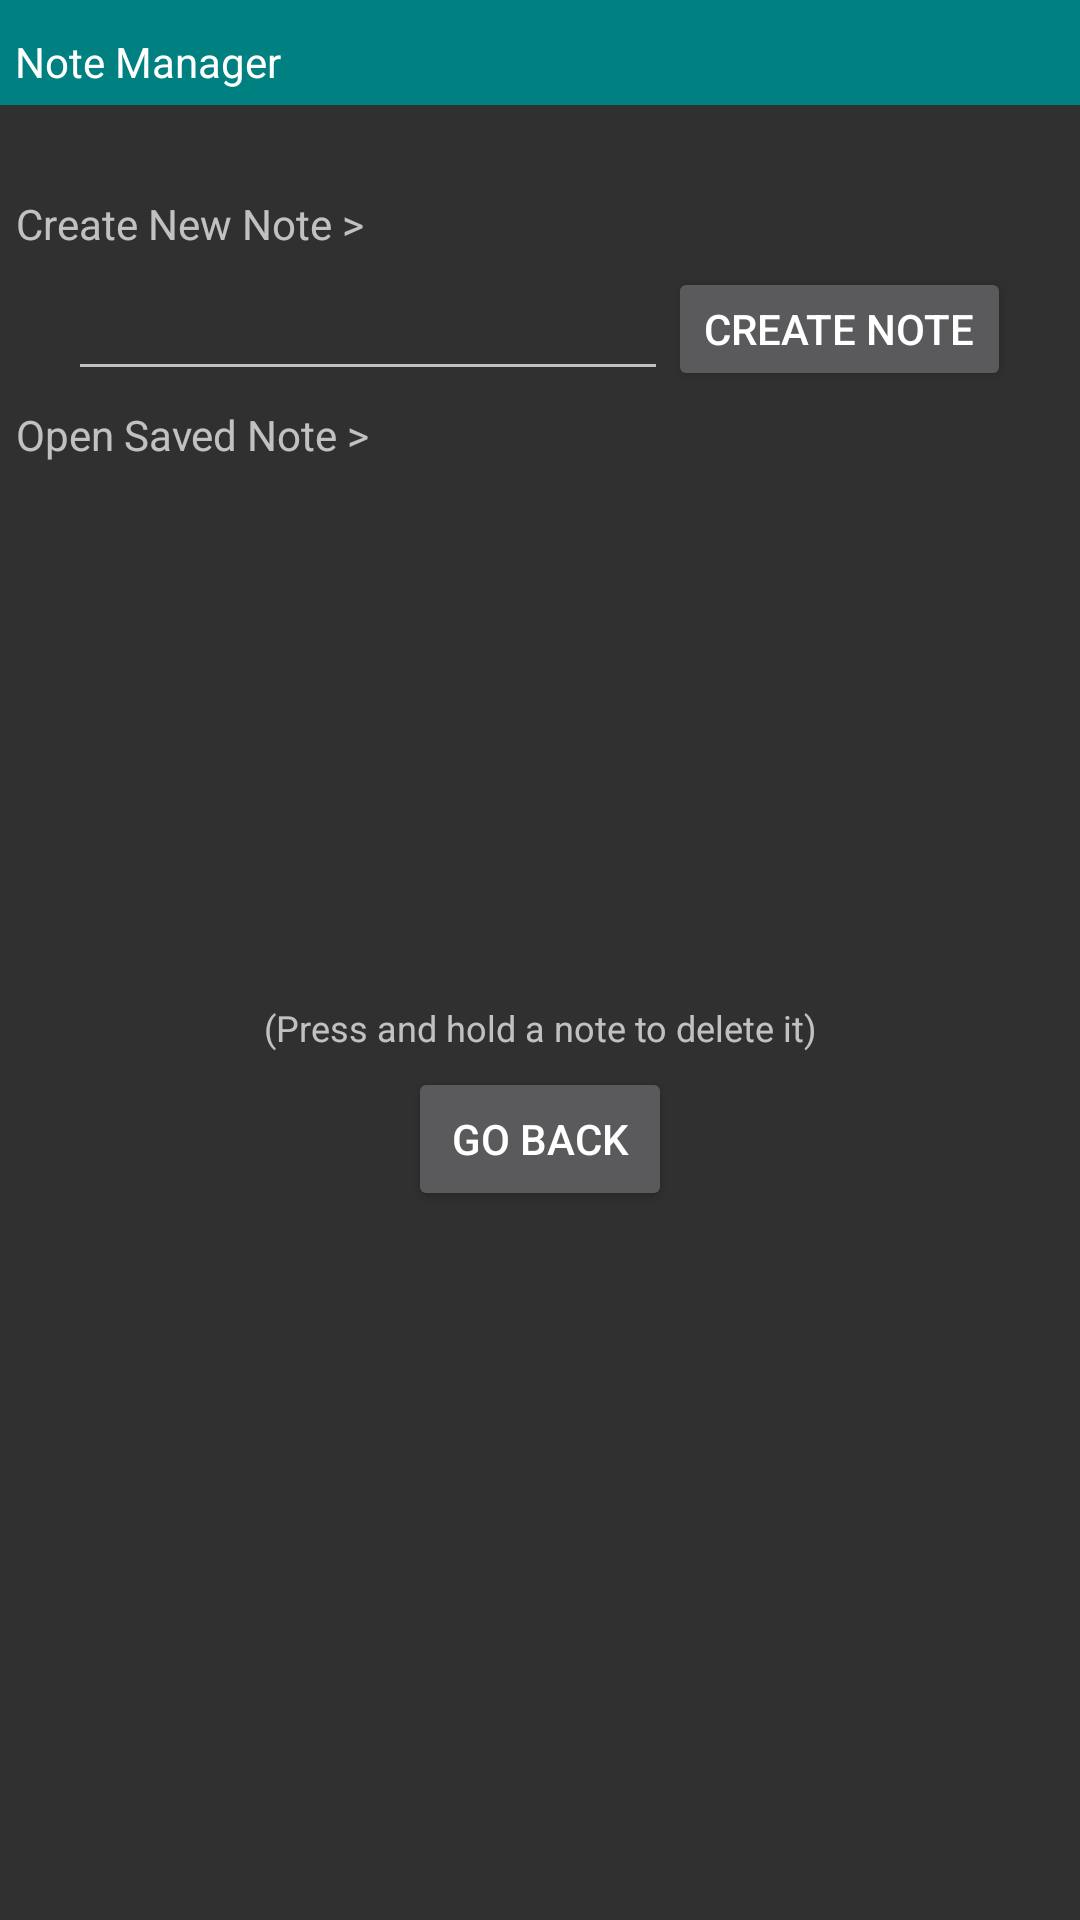

Here is an Android app screen rendered from its layout file. Give the layout XML and the strings, colors and styles it references.
<!-- AndroidManifest.xml: application theme AppThemeDark -->
<!-- res/layout/dialog_notes.xml -->
<?xml version="1.0" encoding="utf-8"?>
<LinearLayout xmlns:android="http://schemas.android.com/apk/res/android"
    android:orientation="vertical" android:layout_width="match_parent"
    android:layout_height="wrap_content"
    android:layout_gravity="center"
    android:theme="@style/small_dialog">

    <GridLayout
        android:layout_width="match_parent"
        android:layout_height="35dp"
        android:background="@color/my_teal">

        <TextView
            android:id="@+id/textView1"
            android:layout_width="wrap_content"
            android:layout_height="wrap_content"
            android:background="#008080"
            android:padding="5dp"
            android:text="@string/note_header"
            android:textAlignment="center"
            android:textColor="#fff"
            android:layout_row="1"
            android:layout_column="0" />

    </GridLayout>

    <TableRow
        android:layout_width="match_parent"
        android:layout_height="wrap_content"
        android:minHeight="25dp"/>

    <TableRow
        android:id="@+id/savename_header"
        android:layout_width="match_parent"
        android:layout_height="wrap_content"
        android:minHeight="25dp">

        <TextView
            android:id="@+id/textView"
            android:layout_width="wrap_content"
            android:layout_height="wrap_content"
            android:padding="5dp"
            android:textAlignment="center"
            android:text="@string/create_new_note"
            android:layout_row="1"
            android:layout_column="0"/>
    </TableRow>

    <TableRow
        android:id="@+id/savename_row"
        android:layout_width="wrap_content"
        android:layout_height="wrap_content"
        android:minHeight="25dp"
        android:layout_gravity="center_horizontal">

        <EditText
            android:layout_width="200dp"
            android:id="@+id/enterfilename"
            android:layout_height="wrap_content"
            android:textAlignment="center"
            android:layout_gravity="start"
            android:saveEnabled="true"
            android:lines="1"/>

        <Button
            style="?android:attr/buttonStyleSmall"
            android:layout_width="wrap_content"
            android:layout_height="match_parent"
            android:text="@string/create_note"
            android:layout_gravity="end"
            android:id="@+id/savefilename"/>
    </TableRow>

    <TableRow
        android:id="@+id/opensaved"
        android:layout_width="match_parent"
        android:layout_height="wrap_content"
        android:minHeight="25dp">

        <TextView
            android:id="@+id/keyheader"
            android:layout_width="wrap_content"
            android:layout_height="wrap_content"
            android:padding="5dp"
            android:textAlignment="center"
            android:text="@string/open_note"
            android:layout_row="1"
            android:layout_column="0" />
    </TableRow>

    <TableRow
        android:id="@+id/padding"
        android:layout_width="match_parent"
        android:layout_height="wrap_content"
        android:minHeight="25dp"/>

    <ListView
        android:id="@+id/list"
        android:layout_width="wrap_content"
        android:layout_height="120dp"
        android:scrollingCache="true"
        android:layout_gravity="top"/>

    <TableRow
        android:layout_width="match_parent"
        android:layout_height="wrap_content"
        android:minHeight="25dp">
    </TableRow>

    <TableRow
        android:id="@+id/holdtodelete"
        android:layout_width="wrap_content"
        android:layout_height="wrap_content"
        android:layout_gravity="center"
        android:minHeight="25dp">

    <TextView
        android:id="@+id/textView2"
        android:layout_width="wrap_content"
        android:layout_height="wrap_content"
        android:gravity="center"
        android:padding="5dp"
        android:textSize="12sp"
        android:textAlignment="center"
        android:text="@string/delete_instructions"
        />
    </TableRow>

    <Button
        android:layout_width="wrap_content"
        android:layout_height="wrap_content"
        android:text="@string/go_back"
        android:id="@+id/goBack"
        android:layout_gravity="center" />

</LinearLayout>
<!-- resources referenced by this layout -->
<resources>
  <color name="my_teal">#008080 </color>
  <string name="create_new_note">Create New Note &gt;</string>
  <string name="create_note">Create Note</string>
  <string name="delete_instructions">(Press and hold a note to delete it) </string>
  <string name="go_back">Go Back</string>
  <string name="note_header">Note Manager</string>
  <string name="open_note">Open Saved Note &gt;</string>
  <style name="small_dialog" parent="@android:style/Theme.Material.Dialog">
          <item name="android:windowNoTitle">true</item>
          <item name="android:windowFullscreen">false</item>
          <item name="android:layout_height">wrap_content</item>
          <item name="android:layout_width">wrap_content</item>
          <item name="android:windowIsFloating">true</item>
          <item name="android:windowContentOverlay">@null</item>
          <item name="android:windowAnimationStyle">@android:style/Animation.Dialog</item>
          <item name="android:windowSoftInputMode">stateUnspecified|adjustPan</item>
          <item name="android:windowBackground">@android:color/black</item>
      </style>
  <style name="AppThemeDark" parent="android:Theme.Material">
          <item name="android:colorPrimary">@color/AppThemeDark_primary</item>
          <item name="android:colorPrimaryDark">@color/AppThemeDark_primary_dark</item>
          <item name="android:windowAnimationStyle">@android:style/Animation.Dialog</item>
      </style>
  <color name="AppThemeDark_primary">#333333 </color>
  <color name="AppThemeDark_primary_dark">#313131 </color>
</resources>
